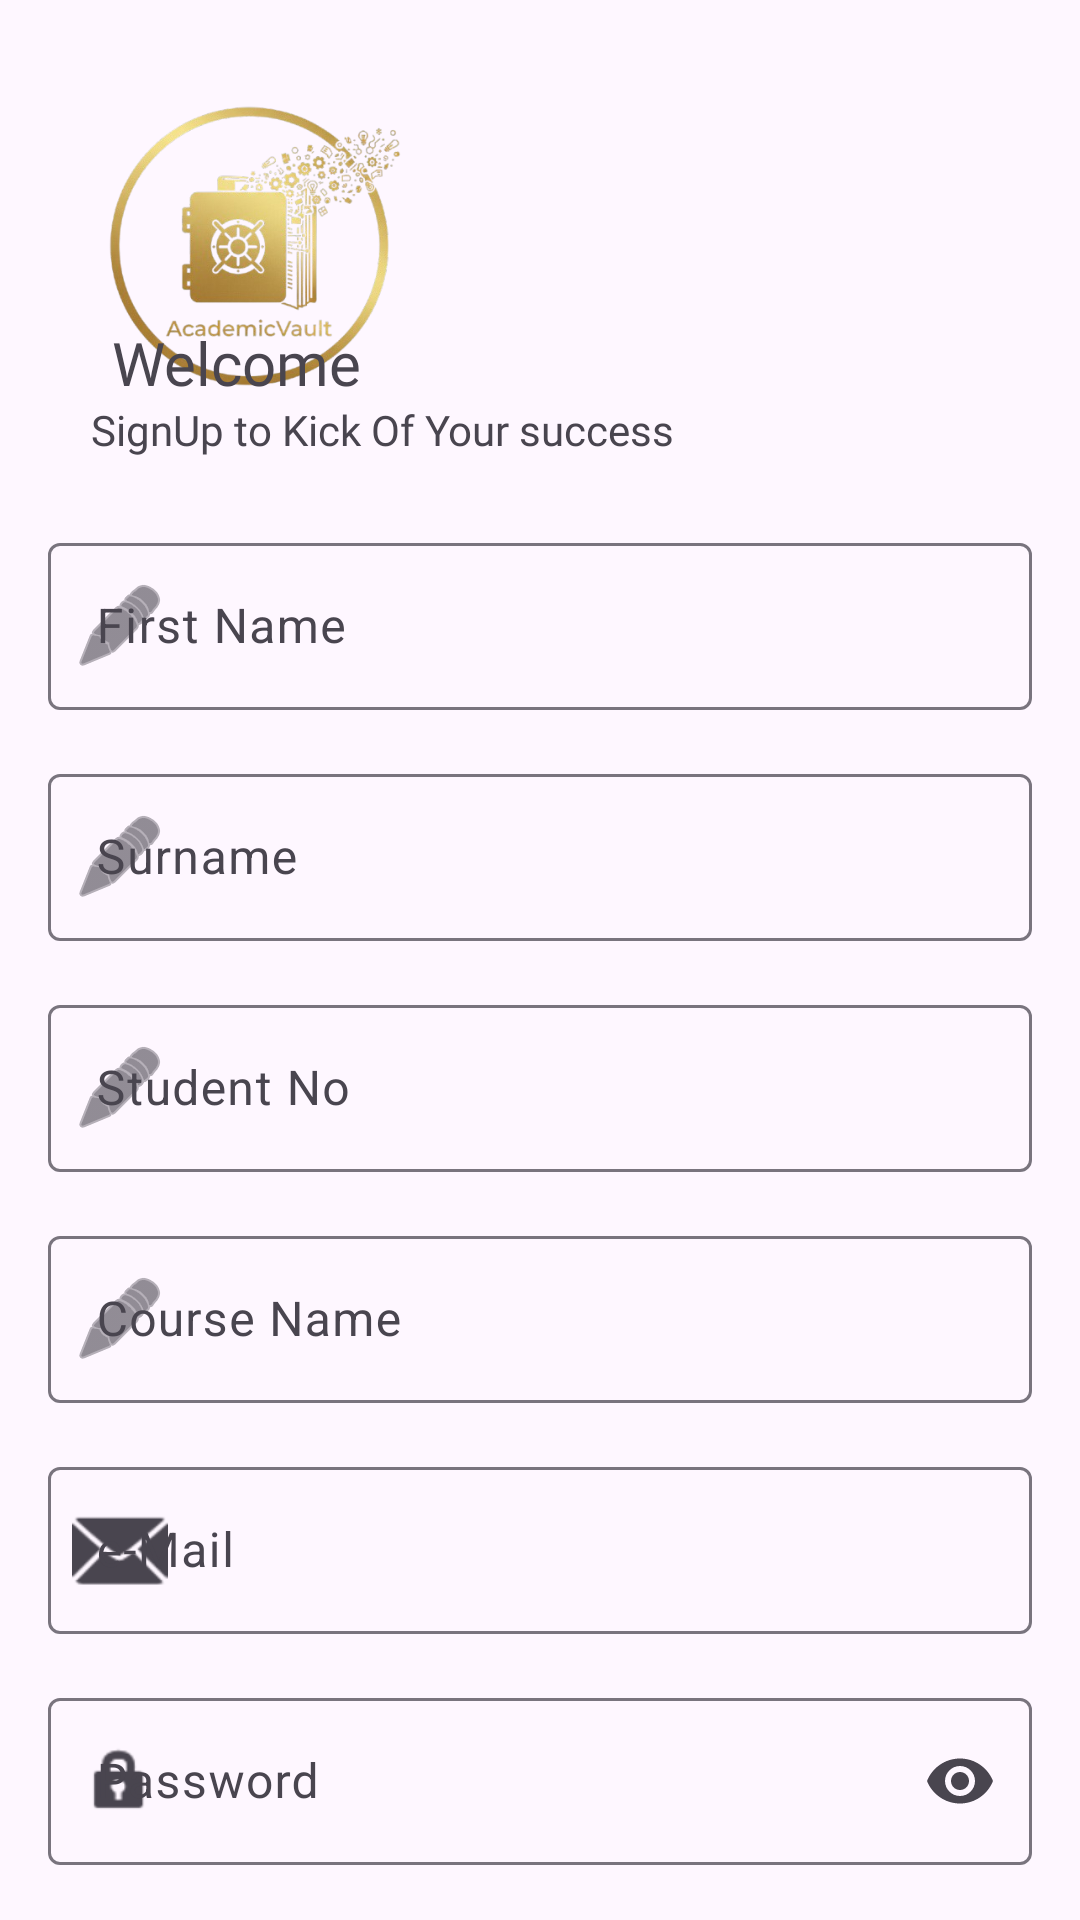

The Android layout XML behind this screen, and the referenced resources:
<!-- AndroidManifest.xml: activity theme Theme.Academic_Vault -->
<!-- res/layout/activity_signup.xml -->
<?xml version="1.0" encoding="utf-8"?>
<androidx.constraintlayout.widget.ConstraintLayout xmlns:android="http://schemas.android.com/apk/res/android"
    xmlns:app="http://schemas.android.com/apk/res-auto"
    xmlns:tools="http://schemas.android.com/tools"
    android:id="@+id/main"
    android:layout_width="match_parent"
    android:layout_height="match_parent"
    tools:context=".SignupActivity">

    <ImageView
        android:id="@+id/imageView2"
        android:layout_width="140dp"
        android:layout_height="164dp"
        android:contentDescription="App Logo"
        app:layout_constraintBottom_toBottomOf="parent"
        app:layout_constraintEnd_toEndOf="parent"
        app:layout_constraintHorizontal_bias="0.059"
        app:layout_constraintStart_toStartOf="parent"
        app:layout_constraintTop_toTopOf="parent"
        app:layout_constraintVertical_bias="0.0"
        app:srcCompat="@drawable/_772088793974_removebg_preview" />

    <TextView
        android:id="@+id/textView2"
        android:layout_width="wrap_content"
        android:layout_height="wrap_content"
        android:fontFamily="@font/bungee"
        android:text="Welcome"
        android:textSize="20sp"
        app:layout_constraintBottom_toBottomOf="parent"
        app:layout_constraintEnd_toEndOf="parent"
        app:layout_constraintHorizontal_bias="0.135"
        app:layout_constraintStart_toStartOf="parent"
        app:layout_constraintTop_toTopOf="parent"
        app:layout_constraintVertical_bias="0.175" />

    <TextView
        android:id="@+id/textView3"
        android:layout_width="wrap_content"
        android:layout_height="wrap_content"
        android:fontFamily="@font/actor"
        android:text="SignUp to Kick Of Your success"
        app:layout_constraintBottom_toBottomOf="parent"
        app:layout_constraintEnd_toEndOf="parent"
        app:layout_constraintHorizontal_bias="0.183"
        app:layout_constraintStart_toStartOf="parent"
        app:layout_constraintTop_toTopOf="parent"
        app:layout_constraintVertical_bias="0.215" />


    <LinearLayout
        android:id="@+id/inputContainer"
        android:layout_width="0dp"
        android:layout_height="wrap_content"
        android:orientation="vertical"
        android:padding="16dp"
        app:layout_constraintBottom_toBottomOf="parent"
        app:layout_constraintEnd_toEndOf="parent"
        app:layout_constraintStart_toStartOf="parent"
        app:layout_constraintTop_toBottomOf="@+id/textView3"
        app:layout_constraintVertical_bias="0.1">

        <com.google.android.material.textfield.TextInputLayout
            android:id="@+id/firstNameInputLayout"
            style="@style/Widget.Material3.TextInputLayout.OutlinedBox"
            android:layout_width="match_parent"
            android:layout_height="wrap_content"
            android:layout_marginTop="16dp"
            android:hint="First Name"
            app:startIconDrawable="@android:drawable/ic_menu_edit">

            <com.google.android.material.textfield.TextInputEditText
                android:id="@+id/firstNameEditText"
                android:layout_width="match_parent"
                android:layout_height="wrap_content"
                android:inputType="textPersonName" />
        </com.google.android.material.textfield.TextInputLayout>

        <com.google.android.material.textfield.TextInputLayout
            android:id="@+id/surnameInputLayout"
            style="@style/Widget.Material3.TextInputLayout.OutlinedBox"
            android:layout_width="match_parent"
            android:layout_height="wrap_content"
            android:layout_marginTop="16dp"
            android:hint="Surname"
            app:startIconDrawable="@android:drawable/ic_menu_edit">

            <com.google.android.material.textfield.TextInputEditText
                android:id="@+id/surnameEditText"
                android:layout_width="match_parent"
                android:layout_height="wrap_content"
                android:inputType="textPersonName" />
        </com.google.android.material.textfield.TextInputLayout>

        <com.google.android.material.textfield.TextInputLayout
            android:id="@+id/studentNoInputLayout"
            style="@style/Widget.Material3.TextInputLayout.OutlinedBox"
            android:layout_width="match_parent"
            android:layout_height="wrap_content"
            android:layout_marginTop="16dp"
            android:hint="Student No"
            app:startIconDrawable="@android:drawable/ic_menu_edit">

            <com.google.android.material.textfield.TextInputEditText
                android:id="@+id/studentNoEditText"
                android:layout_width="match_parent"
                android:layout_height="wrap_content"
                android:inputType="number" />
        </com.google.android.material.textfield.TextInputLayout>

        <com.google.android.material.textfield.TextInputLayout
            android:id="@+id/CourseNameInputLayout"
            style="@style/Widget.Material3.TextInputLayout.OutlinedBox"
            android:layout_width="match_parent"
            android:layout_height="wrap_content"
            android:layout_marginTop="16dp"
            android:hint="Course Name"
            app:startIconDrawable="@android:drawable/ic_menu_edit">

            <com.google.android.material.textfield.TextInputEditText
                android:id="@+id/CourseNameEditText"
                android:layout_width="match_parent"
                android:layout_height="wrap_content"
                android:inputType="textCapWords" />
        </com.google.android.material.textfield.TextInputLayout>

        <com.google.android.material.textfield.TextInputLayout
            android:id="@+id/emailInputLayout"
            style="@style/Widget.Material3.TextInputLayout.OutlinedBox"
            android:layout_width="match_parent"
            android:layout_height="wrap_content"
            android:layout_marginTop="16dp"
            android:hint="e-Mail"
            app:startIconDrawable="@android:drawable/ic_dialog_email">

            <com.google.android.material.textfield.TextInputEditText
                android:id="@+id/emailEditText"
                android:layout_width="match_parent"
                android:layout_height="wrap_content"
                android:inputType="textEmailAddress" />
        </com.google.android.material.textfield.TextInputLayout>

        <com.google.android.material.textfield.TextInputLayout
            android:id="@+id/password_input_layout"
            style="@style/Widget.Material3.TextInputLayout.OutlinedBox"
            android:layout_width="match_parent"
            android:layout_height="wrap_content"
            android:layout_marginTop="16dp"
            android:hint="Password"
            app:endIconMode="password_toggle"
            app:startIconDrawable="@android:drawable/ic_lock_idle_lock">

            <com.google.android.material.textfield.TextInputEditText
                android:id="@+id/password_edit_text"
                android:layout_width="match_parent"
                android:layout_height="wrap_content"
                android:inputType="textPassword" />
        </com.google.android.material.textfield.TextInputLayout>

        <Button
            android:id="@+id/sign_go_button"
            android:layout_width="match_parent"
            android:layout_height="60dp"
            android:layout_marginTop="24dp"
            android:backgroundTint="#A6911B"
            android:text="GO"
            android:textSize="18sp"
            android:textStyle="bold" />

    </LinearLayout>

</androidx.constraintlayout.widget.ConstraintLayout>
<!-- resources referenced by this layout -->
<resources>
  <!-- drawable _772088793974_removebg_preview: png bitmap (drawable, 139677 bytes) -->
  <style name="Theme.Academic_Vault" parent="Base.Theme.Academic_Vault" />
  <style name="Base.Theme.Academic_Vault" parent="Theme.Material3.DayNight.NoActionBar">
          
          
      </style>
</resources>
